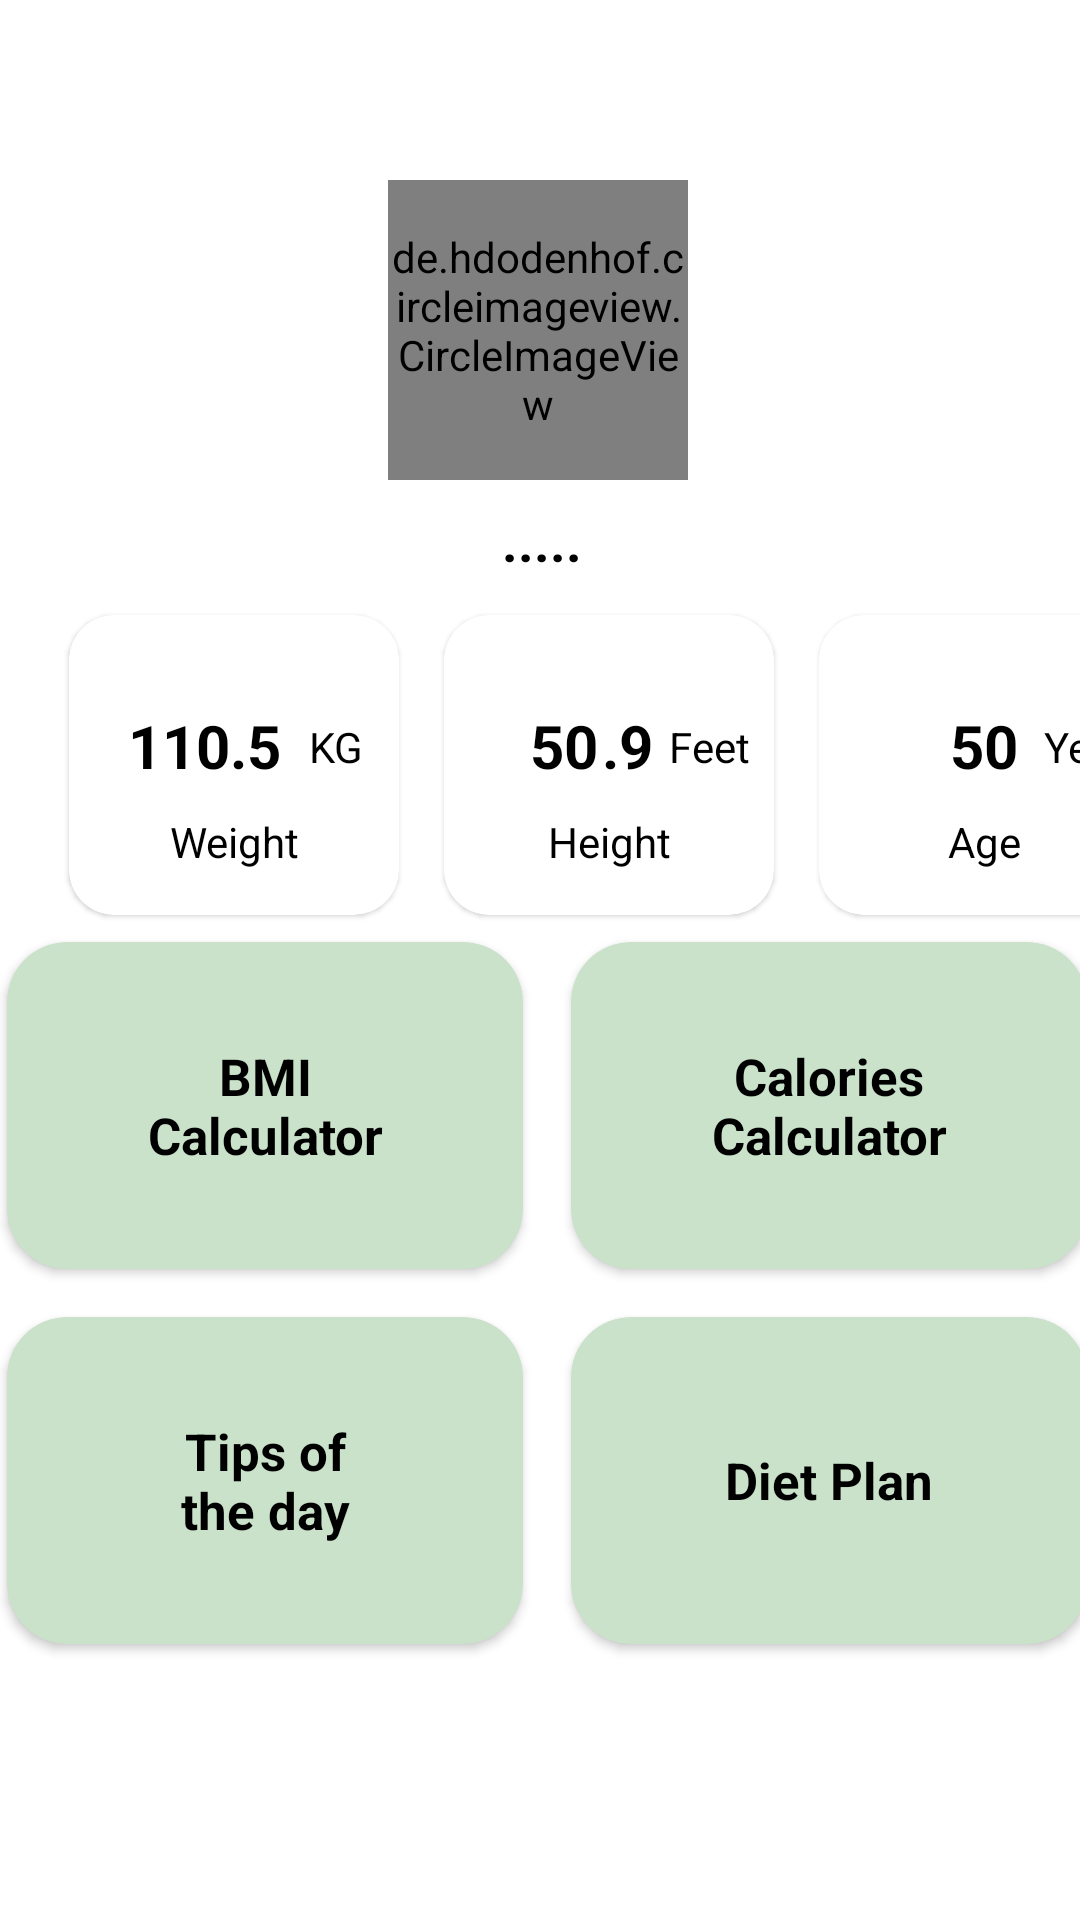

The Android layout XML behind this screen, and the referenced resources:
<!-- AndroidManifest.xml: application theme Theme.GYMPRO -->
<!-- res/layout/fragment_profile.xml -->
<?xml version="1.0" encoding="utf-8"?>
<androidx.constraintlayout.widget.ConstraintLayout xmlns:android="http://schemas.android.com/apk/res/android"
    xmlns:app="http://schemas.android.com/apk/res-auto"
    xmlns:tools="http://schemas.android.com/tools"
    android:id="@+id/nnn"
    android:layout_width="match_parent"
    android:layout_height="match_parent"
    android:background="#FFFFFF"
    tools:context=".FragmentOfHomeScreen.Profile">


    <ImageView
        android:id="@+id/setting99"
        android:layout_width="27dp"
        android:layout_height="70dp"
        android:layout_marginTop="14dp"
        android:layout_marginEnd="23dp"
        android:src="@drawable/settingicon"
        app:layout_constraintEnd_toEndOf="parent"
        app:layout_constraintHorizontal_bias="1.0"
        app:layout_constraintStart_toStartOf="parent"
        app:layout_constraintTop_toTopOf="parent" />

    <de.hdodenhof.circleimageview.CircleImageView
        android:id="@+id/IV1"
        android:layout_width="100dp"
        android:layout_height="100dp"
        android:layout_marginTop="60dp"
        android:src="@drawable/dp11"
        app:civ_border_color="@color/black"
        app:civ_border_width="2dp"
        app:layout_constraintEnd_toEndOf="parent"
        app:layout_constraintHorizontal_bias="0.498"
        app:layout_constraintStart_toStartOf="parent"
        app:layout_constraintTop_toTopOf="parent" />

    <TextView
        android:id="@+id/profilename"
        android:layout_width="wrap_content"
        android:layout_height="wrap_content"
        android:layout_marginTop="8dp"
        android:text="....."
        android:textColor="@color/black"
        android:textSize="18dp"
        android:textStyle="bold"
        app:layout_constraintEnd_toEndOf="parent"
        app:layout_constraintHorizontal_bias="0.502"
        app:layout_constraintStart_toStartOf="parent"
        app:layout_constraintTop_toBottomOf="@+id/IV1" />

    <androidx.appcompat.widget.LinearLayoutCompat
        android:layout_width="match_parent"
        android:layout_height="110dp"
        android:layout_marginTop="200dp"
        android:background="@color/white"
        android:orientation="horizontal"
        app:layout_constraintEnd_toEndOf="parent"
        app:layout_constraintHorizontal_bias="0.0"
        app:layout_constraintStart_toStartOf="parent"
        app:layout_constraintTop_toTopOf="parent">


        <androidx.cardview.widget.CardView
            android:layout_width="110dp"
            android:layout_height="100dp"
            android:layout_marginLeft="23dp"
            android:layout_marginTop="5dp"
            android:elevation="10dp"
            app:cardCornerRadius="15dp"
            app:cardElevation="1dp">


            <TextView
                android:layout_width="match_parent"
                android:layout_height="wrap_content"
                android:layout_gravity="bottom"
                android:layout_marginBottom="15dp"
                android:gravity="center"
                android:text="Weight"
                android:textColor="@color/black" />


            <TextView
                android:id="@+id/WEIGHT"
                android:layout_width="match_parent"
                android:layout_height="wrap_content"
                android:layout_marginTop="30dp"
                android:layout_marginRight="20dp"
                android:gravity="center"
                android:text="110.5"
                android:textColor="@color/black"
                android:textSize="20dp"
                android:textStyle="bold" />


            <TextView
                android:layout_width="match_parent"
                android:layout_height="wrap_content"
                android:layout_gravity="center_vertical"
                android:layout_marginBottom="6dp"
                android:paddingLeft="80dp"
                android:text="KG"
                android:textColor="@color/black" />


        </androidx.cardview.widget.CardView>

        <androidx.cardview.widget.CardView
            android:layout_width="110dp"
            android:layout_height="100dp"
            android:layout_marginLeft="15dp"
            android:layout_marginTop="5dp"
            app:cardCornerRadius="15dp"
            app:cardElevation="1dp">

            <TextView
                android:layout_width="match_parent"
                android:layout_height="wrap_content"
                android:layout_gravity="bottom"
                android:layout_marginBottom="15dp"
                android:gravity="center"
                android:text="Height"
                android:textColor="@color/black" />


            <TextView
                android:id="@+id/HEIGHT1"
                android:layout_width="match_parent"
                android:layout_height="wrap_content"
                android:layout_marginLeft="12dp"
                android:layout_marginTop="30dp"
                android:gravity="center"
                android:text=".9"
                android:textColor="@color/black"
                android:textSize="20dp"
                android:textStyle="bold" />

            <TextView
                android:id="@+id/HEIGHT2"
                android:layout_width="match_parent"
                android:layout_height="wrap_content"
                android:layout_marginTop="30dp"
                android:layout_marginRight="30dp"
                android:gravity="center"
                android:text="50"
                android:textColor="@color/black"
                android:textSize="20dp"
                android:textStyle="bold" />


            <TextView
                android:layout_width="match_parent"
                android:layout_height="wrap_content"
                android:layout_gravity="center_vertical"
                android:layout_marginBottom="6dp"
                android:paddingLeft="75dp"
                android:text="Feet"
                android:textColor="@color/black" />


        </androidx.cardview.widget.CardView>


        <androidx.cardview.widget.CardView
            android:layout_width="110dp"
            android:layout_height="100dp"
            android:layout_marginLeft="15dp"
            android:layout_marginTop="5dp"
            app:cardCornerRadius="15dp"
            app:cardElevation="1dp">


            <TextView
                android:layout_width="match_parent"
                android:layout_height="wrap_content"
                android:layout_gravity="bottom"
                android:layout_marginBottom="15dp"
                android:gravity="center"
                android:text="Age"
                android:textColor="@color/black"
                app:cardElevation="0.4dp" />


            <TextView
                android:id="@+id/AGE"
                android:layout_width="match_parent"
                android:layout_height="wrap_content"
                android:layout_marginTop="30dp"
                android:gravity="center"
                android:text="50"
                android:textColor="@color/black"
                android:textSize="20dp"
                android:textStyle="bold" />


            <TextView
                android:layout_width="match_parent"
                android:layout_height="wrap_content"
                android:layout_gravity="center_vertical"
                android:layout_marginBottom="6dp"
                android:paddingLeft="75dp"
                android:text="Year"
                android:textColor="@color/black" />
        </androidx.cardview.widget.CardView>


    </androidx.appcompat.widget.LinearLayoutCompat>

    <GridLayout
        android:layout_width="400dp"
        android:layout_height="250dp"
        android:layout_marginBottom="84dp"
        android:columnCount="2"
        android:rowCount="3"
        app:layout_constraintBottom_toBottomOf="parent"
        app:layout_constraintEnd_toEndOf="parent"
        app:layout_constraintHorizontal_bias="0.454"
        app:layout_constraintStart_toStartOf="parent">


        <androidx.cardview.widget.CardView

            android:id="@+id/CV1"
            android:layout_width="120dp"
            android:layout_height="70dp"
            android:layout_row="0"
            android:layout_rowWeight="1"
            android:layout_column="0"
            android:layout_columnWeight="1"
            android:layout_margin="8dp"
            android:layout_marginLeft="20dp"
            android:elevation="8dp"
            app:cardBackgroundColor="#CAE1CA"
            app:cardCornerRadius="20dp">


            <TextView
                android:layout_width="100dp"
                android:layout_height="wrap_content"
                android:layout_gravity="center"
                android:gravity="center"
                android:text="BMI Calculator"
                android:textColor="@color/black"
                android:textSize="17dp"
                android:textStyle="bold" />

        </androidx.cardview.widget.CardView>


        <androidx.cardview.widget.CardView
            android:id="@+id/CVcaloriescounter"
            android:layout_width="120dp"
            android:layout_height="70dp"
            android:layout_row="0"
            android:layout_rowWeight="1"
            android:layout_column="1"
            android:layout_columnWeight="1"
            android:layout_margin="8dp"
            android:layout_marginRight="20dp"
            android:elevation="8dp"
            app:cardBackgroundColor="#CAE1CA"
            app:cardCornerRadius="20dp">

            <TextView
                android:layout_width="90dp"
                android:layout_height="wrap_content"
                android:layout_gravity="center"
                android:gravity="center"
                android:text="Calories Calculator"
                android:textColor="@color/black"
                android:textSize="17dp"
                android:textStyle="bold" />


        </androidx.cardview.widget.CardView>


        <androidx.cardview.widget.CardView
            android:layout_width="120dp"
            android:layout_height="70dp"
            android:layout_row="1"
            android:layout_rowWeight="1"
            android:layout_column="0"
            android:layout_columnWeight="1"
            android:layout_margin="8dp"
            android:layout_marginLeft="20dp"
            android:elevation="8dp"
            app:cardBackgroundColor="#CAE1CA"
            app:cardCornerRadius="20dp">

            <TextView
                android:layout_width="80dp"
                android:layout_height="wrap_content"
                android:layout_gravity="center"
                android:gravity="center"
                android:text="Tips of the day"
                android:textColor="@color/black"
                android:textSize="17dp"
                android:textStyle="bold" />


        </androidx.cardview.widget.CardView>


        <androidx.cardview.widget.CardView
            android:layout_width="120dp"
            android:layout_height="70dp"
            android:layout_row="1"
            android:layout_rowWeight="1"
            android:layout_column="1"
            android:layout_columnWeight="1"
            android:layout_margin="8dp"
            android:layout_marginRight="20dp"
            android:elevation="8dp"
            app:cardBackgroundColor="#CAE1CA"
            app:cardCornerRadius="20dp">

            <TextView
                android:layout_width="wrap_content"
                android:layout_height="wrap_content"
                android:layout_gravity="center"
                android:gravity="center"
                android:text="Diet Plan"
                android:textColor="@color/black"
                android:textSize="17dp"
                android:textStyle="bold" />


        </androidx.cardview.widget.CardView>


    </GridLayout>
</androidx.constraintlayout.widget.ConstraintLayout>
<!-- resources referenced by this layout -->
<resources>
  <style name="Theme.GYMPRO" parent="Base.Theme.GYMPRO" />
  <style name="Base.Theme.GYMPRO" parent="Theme.Material3.DayNight.NoActionBar">
          
           <item name="colorPrimaryDark">#000000</item>
  
  
  
      </style>
  <!-- not gathered from this repository: default colours our renderer supplied (Android Studio template values) -->
  <color name="black">#FF000000</color>
  <color name="white">#FFFFFFFF</color>
</resources>
